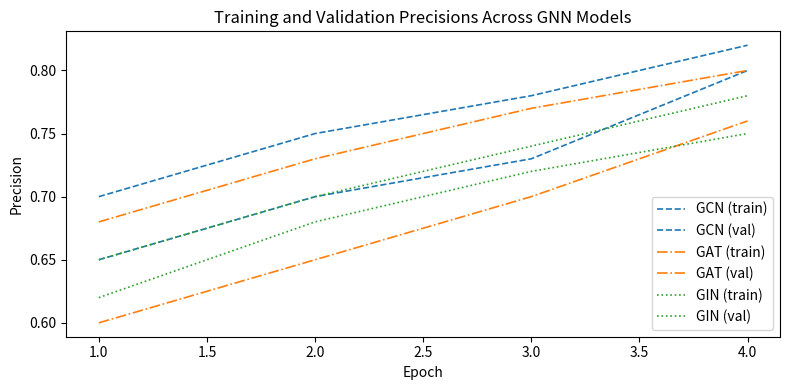

Python code for this plot:
import matplotlib.pyplot as plt

def plot_metrics(metrics, 
                 metric_key, 
                 title, 
                 xlabel='Epoch', 
                 ylabel=None, 
                 styles=None, 
                 metric_types=None, 
                 figsize=(8, 4)):
    """
    Plots specified metrics for multiple models over epochs.

    Args:
        metrics (dict): A dictionary where keys are model names and values are dictionaries
                        containing dataset metrics (e.g., {'gcn': {'val': {'precisions': [...]}, 'train': {...}}}).
        metric_key (str): The key for the metric to plot (e.g., 'precisions').
        title (str): Title of the plot.
        xlabel (str): Label for the x-axis. Default is 'Epoch'.
        ylabel (str): Label for the y-axis. Default is `metric_key.capitalize()`.
        styles (dict): Optional dictionary for styling. Keys are model names, and values are dictionaries with:
                       {'color': ..., 'linestyle': ..., 'linewidth': ..., 'label': ...}.
        metric_types (list): List of metric types to plot (e.g., ['train', 'val']). Default is `['val']`.
        figsize (tuple): Size of the figure. Default is (8, 4).
    """
    metric_types = metric_types or ['val']
    plt.figure(figsize=figsize)
    
    for model, data in metrics.items():
        for metric_type in metric_types:
            if metric_type not in data:
                continue

            epochs = range(1, len(data[metric_type][metric_key]) + 1)
            style = styles.get(model, {}) if styles else {}
            
            color = style.get('color', None)
            linestyle = style.get('linestyle', '-')
            linewidth = style.get('linewidth', 1.2)
            label = f"{style.get('label', model.upper())} ({metric_type})"
            
            plt.plot(epochs, data[metric_type][metric_key], 
                     color=color, linestyle=linestyle, linewidth=linewidth, label=label)
    
    plt.xlabel(xlabel)
    plt.ylabel(ylabel if ylabel else metric_key.capitalize())
    plt.title(title)
    plt.legend(fontsize=10)
    plt.grid(False)
    plt.tight_layout()
    plt.show()

def plot_multiple_metrics(metrics,
                          metric_keys,
                          titles,
                          xlabel='Epoch',
                          ylabel=None,
                          styles=None,
                          metric_types=None,
                          figsize=(12, 8),
                          cols=2):
    """
    Plots multiple metrics in a grid layout for multiple models over epochs.

    Args:
        metrics (dict): A dictionary where keys are model names and values are dictionaries
                        containing dataset metrics (e.g., {'gcn': {'val': {'precisions': [...]}, 'train': {...}}}).
        metric_keys (list): List of metric keys to plot (e.g., ['accuracies', 'precisions', 'recalls', 'f1_scores']).
        titles (list): Titles for each subplot.
        xlabel (str): Label for the x-axis. Default is 'Epoch'.
        ylabel (str): Label for the y-axis. Default is None (will use `metric_key.capitalize()`).
        styles (dict): Optional dictionary for styling. Keys are model names, and values are dictionaries with:
                       {'color': ..., 'linestyle': ..., 'linewidth': ..., 'label': ...}.
        metric_types (list): List of metric types to plot (e.g., ['train', 'val']). Default is `['val']`.
        figsize (tuple): Size of the entire figure. Default is (12, 8).
        cols (int): Number of columns for the grid layout. Default is 2.
    """
    metric_types = metric_types or ['val']
    num_metrics = len(metric_keys)
    rows = (num_metrics + cols - 1) // cols  # Calculate required rows

    fig, axes = plt.subplots(rows, cols, figsize=figsize)
    axes = axes.flatten()  # Flatten axes for easy iteration

    for idx, metric_key in enumerate(metric_keys):
        ax = axes[idx]
        for model, data in metrics.items():
            for metric_type in metric_types:
                if metric_type not in data:
                    continue

                epochs = range(1, len(data[metric_type][metric_key]) + 1)
                style = styles.get(model, {}) if styles else {}

                color = style.get('color', None)
                linestyle = style.get('linestyle', '-')
                linewidth = style.get('linewidth', 1.2)
                label = f"{style.get('label', model.upper())} ({metric_type})"

                ax.plot(epochs, data[metric_type][metric_key],
                        color=color, linestyle=linestyle, linewidth=linewidth, label=label)

        ax.set_xlabel(xlabel)
        ax.set_ylabel(ylabel if ylabel else metric_key.capitalize())
        ax.set_title(titles[idx])
        ax.legend(fontsize=8)
        ax.grid(False)

    # Hide any unused subplots
    for ax in axes[len(metric_keys):]:
        ax.axis('off')

    plt.tight_layout()
    plt.show()

# Example Usage
if __name__ == "__main__":
    metrics = {
        'gcn': {
            'val': {'precisions': [0.7, 0.75, 0.78, 0.82]},
            'train': {'precisions': [0.65, 0.7, 0.73, 0.8]}
        },
        'gat': {
            'val': {'precisions': [0.68, 0.73, 0.77, 0.8]},
            'train': {'precisions': [0.6, 0.65, 0.7, 0.76]}
        },
        'gin': {
            'val': {'precisions': [0.65, 0.7, 0.74, 0.78]},
            'train': {'precisions': [0.62, 0.68, 0.72, 0.75]}
        }
    }

    styles = {
        'gcn': {'color': 'C0', 'linestyle': '--', 'linewidth': 1.2, 'label': 'GCN'},
        'gat': {'color': 'C1', 'linestyle': '-.', 'linewidth': 1.2, 'label': 'GAT'},
        'gin': {'color': 'C2', 'linestyle': ':', 'linewidth': 1.2, 'label': 'GIN'}
    }

    plot_metrics(metrics, 
                    metric_key='precisions', 
                    title='Training and Validation Precisions Across GNN Models',
                    ylabel='Precision', 
                    styles=styles, 
                    metric_types=['train', 'val'])
